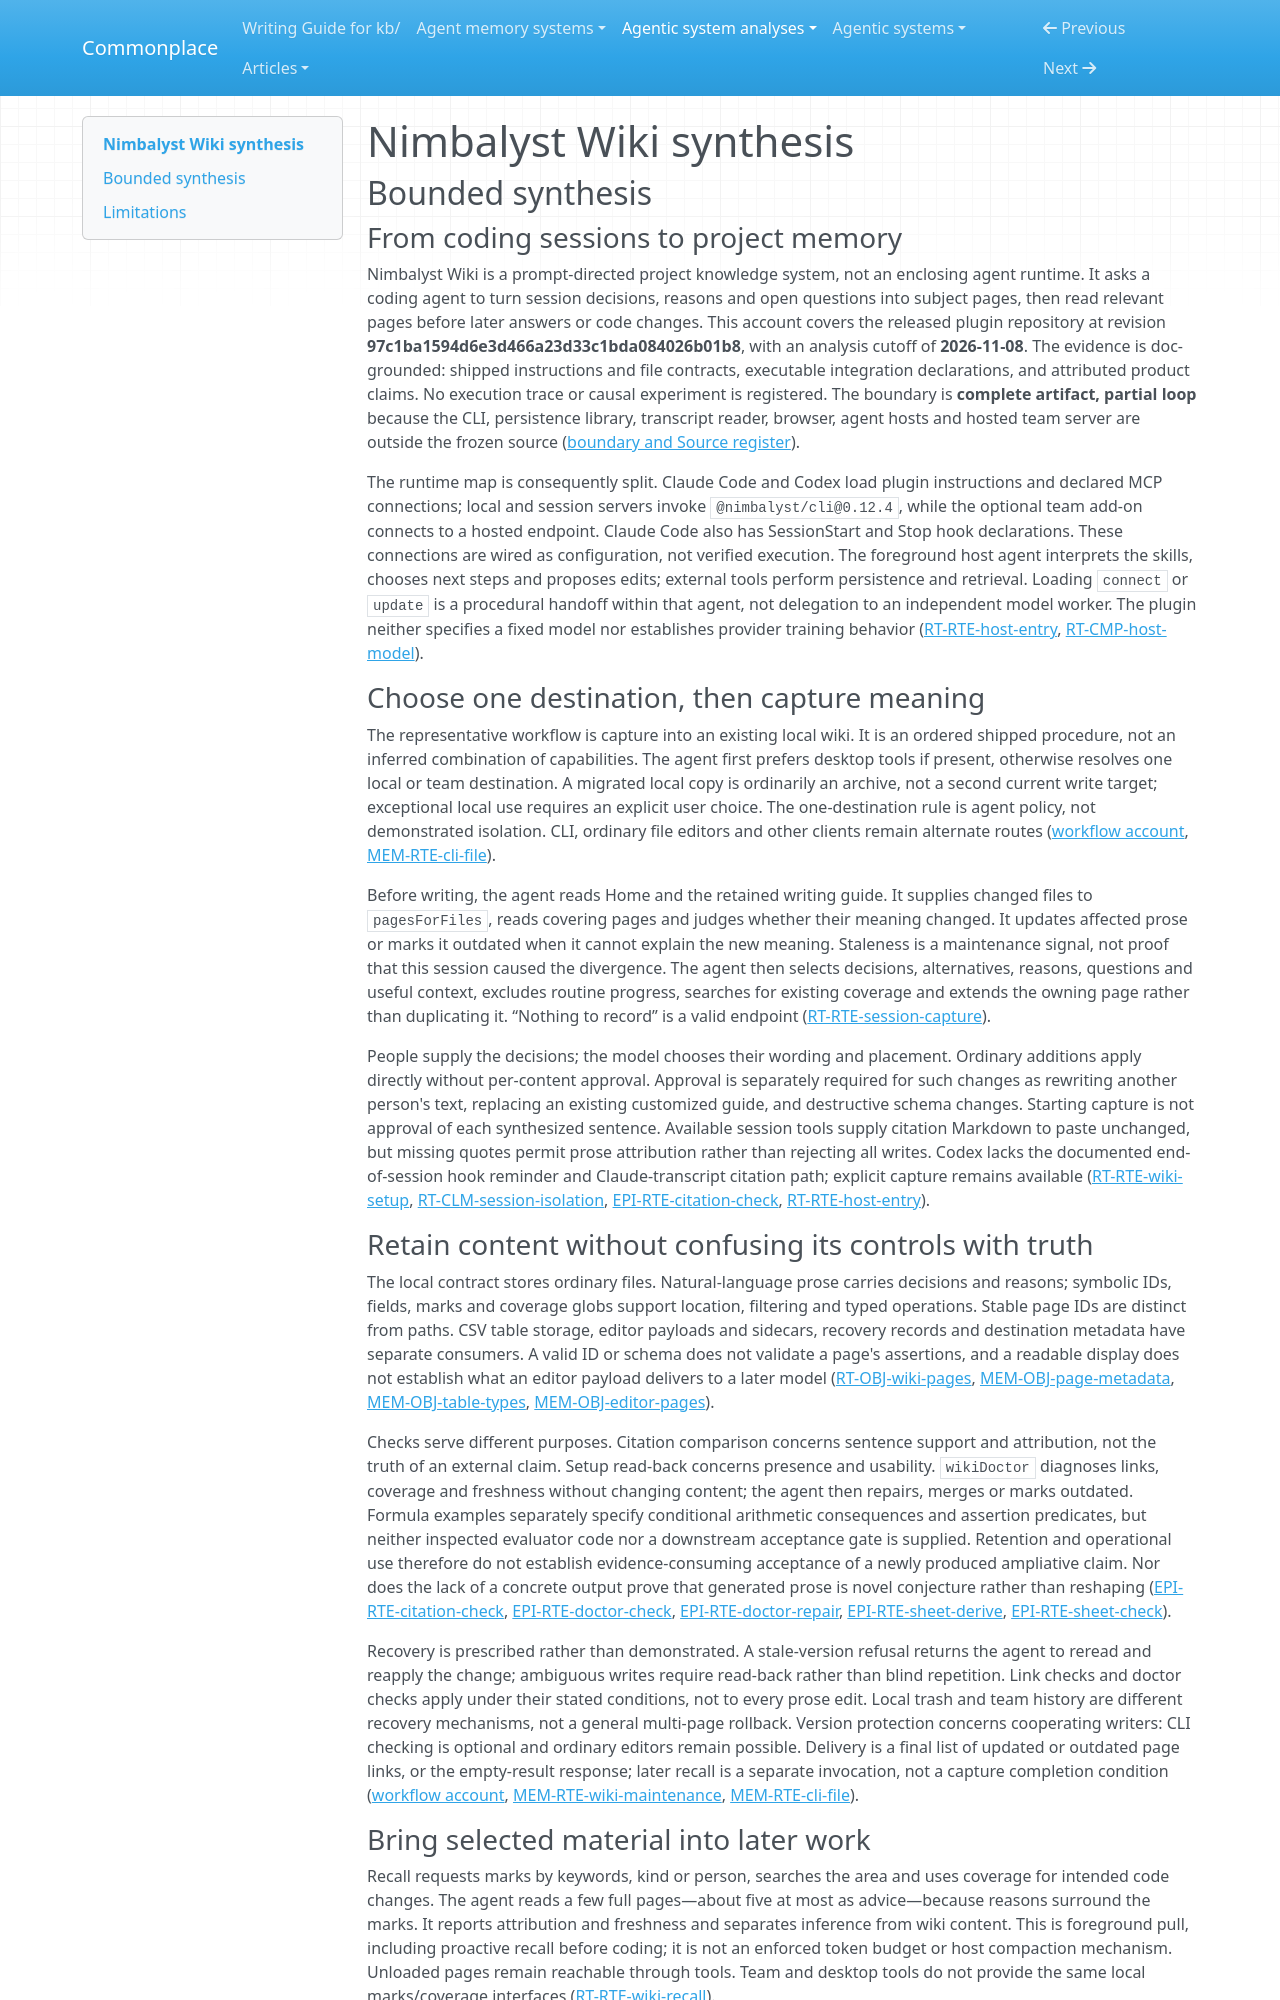

repository: zby/commonplace · page: agentic-system-analyses/retained/nimbalyst--nimbalyst-wiki/synthesis/index.html · generator: mkdocs

---
type: agentic-system-analyses/types/agentic-system-synthesis.md
description: "Nimbalyst Wiki directs agents to retain attributed session decisions and selectively recall project pages; external tools and host compliance remain unverified."
run-id: AAS-2026-11-08-nimbalyst-wiki-d9ff54186a76-01
reviewed-boundary: "97c1ba1594d6e3d466a23d33c1bda084026b01b8"
---

# Nimbalyst Wiki synthesis

## Bounded synthesis

### From coding sessions to project memory

Nimbalyst Wiki is a prompt-directed project knowledge system, not an enclosing agent runtime. It asks a coding agent to turn session decisions, reasons and open questions into subject pages, then read relevant pages before later answers or code changes. This account covers the released plugin repository at revision **97c1ba1594d6e3d466a23d33c1bda084026b01b8**, with an analysis cutoff of **2026-11-08**. The evidence is doc-grounded: shipped instructions and file contracts, executable integration declarations, and attributed product claims. No execution trace or causal experiment is registered. The boundary is **complete artifact, partial loop** because the CLI, persistence library, transcript reader, browser, agent hosts and hosted team server are outside the frozen source ([boundary and Source register](boundary.md#source-register)).

The runtime map is consequently split. Claude Code and Codex load plugin instructions and declared MCP connections; local and session servers invoke `@nimbalyst/cli@0.12.4`, while the optional team add-on connects to a hosted endpoint. Claude Code also has SessionStart and Stop hook declarations. These connections are wired as configuration, not verified execution. The foreground host agent interprets the skills, chooses next steps and proposes edits; external tools perform persistence and retrieval. Loading `connect` or `update` is a procedural handoff within that agent, not delegation to an independent model worker. The plugin neither specifies a fixed model nor establishes provider training behavior ([RT-RTE-host-entry](runtime.md#rt-rte-host-entry), [RT-CMP-host-model](runtime.md#rt-cmp-host-model)).

### Choose one destination, then capture meaning

The representative workflow is capture into an existing local wiki. It is an ordered shipped procedure, not an inferred combination of capabilities. The agent first prefers desktop tools if present, otherwise resolves one local or team destination. A migrated local copy is ordinarily an archive, not a second current write target; exceptional local use requires an explicit user choice. The one-destination rule is agent policy, not demonstrated isolation. CLI, ordinary file editors and other clients remain alternate routes ([workflow account](workflow.md#workflow-account), [MEM-RTE-cli-file](memory.md#mem-rte-cli-file)).

Before writing, the agent reads Home and the retained writing guide. It supplies changed files to `pagesForFiles`, reads covering pages and judges whether their meaning changed. It updates affected prose or marks it outdated when it cannot explain the new meaning. Staleness is a maintenance signal, not proof that this session caused the divergence. The agent then selects decisions, alternatives, reasons, questions and useful context, excludes routine progress, searches for existing coverage and extends the owning page rather than duplicating it. “Nothing to record” is a valid endpoint ([RT-RTE-session-capture](runtime.md#rt-rte-session-capture)).

People supply the decisions; the model chooses their wording and placement. Ordinary additions apply directly without per-content approval. Approval is separately required for such changes as rewriting another person's text, replacing an existing customized guide, and destructive schema changes. Starting capture is not approval of each synthesized sentence. Available session tools supply citation Markdown to paste unchanged, but missing quotes permit prose attribution rather than rejecting all writes. Codex lacks the documented end-of-session hook reminder and Claude-transcript citation path; explicit capture remains available ([RT-RTE-wiki-setup](runtime.md#rt-rte-wiki-setup), [RT-CLM-session-isolation](runtime.md#rt-clm-session-isolation), [EPI-RTE-citation-check](epistemic.md#epi-rte-citation-check), [RT-RTE-host-entry](runtime.md#rt-rte-host-entry)).

### Retain content without confusing its controls with truth

The local contract stores ordinary files. Natural-language prose carries decisions and reasons; symbolic IDs, fields, marks and coverage globs support location, filtering and typed operations. Stable page IDs are distinct from paths. CSV table storage, editor payloads and sidecars, recovery records and destination metadata have separate consumers. A valid ID or schema does not validate a page's assertions, and a readable display does not establish what an editor payload delivers to a later model ([RT-OBJ-wiki-pages](runtime.md#rt-obj-wiki-pages), [MEM-OBJ-page-metadata](memory.md#mem-obj-page-metadata), [MEM-OBJ-table-types](memory.md#mem-obj-table-types), [MEM-OBJ-editor-pages](memory.md#mem-obj-editor-pages)).

Checks serve different purposes. Citation comparison concerns sentence support and attribution, not the truth of an external claim. Setup read-back concerns presence and usability. `wikiDoctor` diagnoses links, coverage and freshness without changing content; the agent then repairs, merges or marks outdated. Formula examples separately specify conditional arithmetic consequences and assertion predicates, but neither inspected evaluator code nor a downstream acceptance gate is supplied. Retention and operational use therefore do not establish evidence-consuming acceptance of a newly produced ampliative claim. Nor does the lack of a concrete output prove that generated prose is novel conjecture rather than reshaping ([EPI-RTE-citation-check](epistemic.md#epi-rte-citation-check), [EPI-RTE-doctor-check](epistemic.md#epi-rte-doctor-check), [EPI-RTE-doctor-repair](epistemic.md#epi-rte-doctor-repair), [EPI-RTE-sheet-derive](epistemic.md#epi-rte-sheet-derive), [EPI-RTE-sheet-check](epistemic.md#epi-rte-sheet-check)).

Recovery is prescribed rather than demonstrated. A stale-version refusal returns the agent to reread and reapply the change; ambiguous writes require read-back rather than blind repetition. Link checks and doctor checks apply under their stated conditions, not to every prose edit. Local trash and team history are different recovery mechanisms, not a general multi-page rollback. Version protection concerns cooperating writers: CLI checking is optional and ordinary editors remain possible. Delivery is a final list of updated or outdated page links, or the empty-result response; later recall is a separate invocation, not a capture completion condition ([workflow account](workflow.md#workflow-account), [MEM-RTE-wiki-maintenance](memory.md#mem-rte-wiki-maintenance), [MEM-RTE-cli-file](memory.md#mem-rte-cli-file)).
